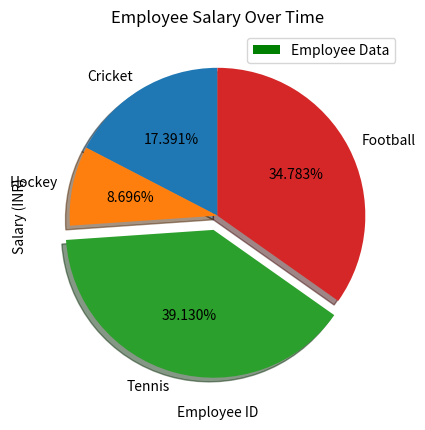

The matplotlib source for this figure:
#Write a Python program to Visualize the dataframe using Bar chart,Histogram,Pie chart,Line Graph.

import pandas as pd
import numpy as np
import matplotlib.pyplot as plt
import math

empdata = {"empid":[1001,1002,1003,1004,1005,1006],
           "ename":["Sonali","Rohan","Raj","Sweta","Mahit","Aakash"],
           "sal":[50000,30000,20000,40000,50000,56000],
           "doj":["13-06-1983","17-12-1976","07-02-2008","04-01-1991","09-03-2009","24-02-2009"]
            }

df = pd.DataFrame(empdata)
print(df)

#data visualisation
#bar chart
x = df["empid"]
y = df["sal"]
plt.bar(x,y, label = "Employee Data", color = "green")
plt.xlabel("Employee ID")
plt.ylabel("Salary")
plt.title("Employee Details")
plt.legend()
plt.show()
                   
#histograms
empages = [22,45,30,59,58,56,57,45,43,43,50,40,34,33,25,19,55,47,62,33,38,24,29,32,50]
bins = [0,10,20,30,40,50,60]

plt.hist(empages, bins, histtype="bar", rwidth=0.8, color="cyan")
plt.grid(axis="y", alpha=0.75)
plt.xlabel("Employee ages")
plt.ylabel("No. of Employees")
plt.title("Employee Details")
plt.legend()
plt.show()

#pie chart
labels = 'Cricket', 'Hockey', 'Tennis', 'Football'
v = [40,20,90,80]
e = (0,0,0.1,0)
plt.pie(v, explode = e, labels = labels, autopct = '%1.3f%%', shadow=True, startangle=90)
plt.show()

#line graph
x = df["empid"]
y = df["sal"]
plt.plot(x,y, marker='o', color='b', linestyle='-')
plt.title('Employee Salary Over Time')
plt.xlabel('Employee ID')
plt.ylabel('Salary (INR)')
plt.grid(True)
plt.show()
